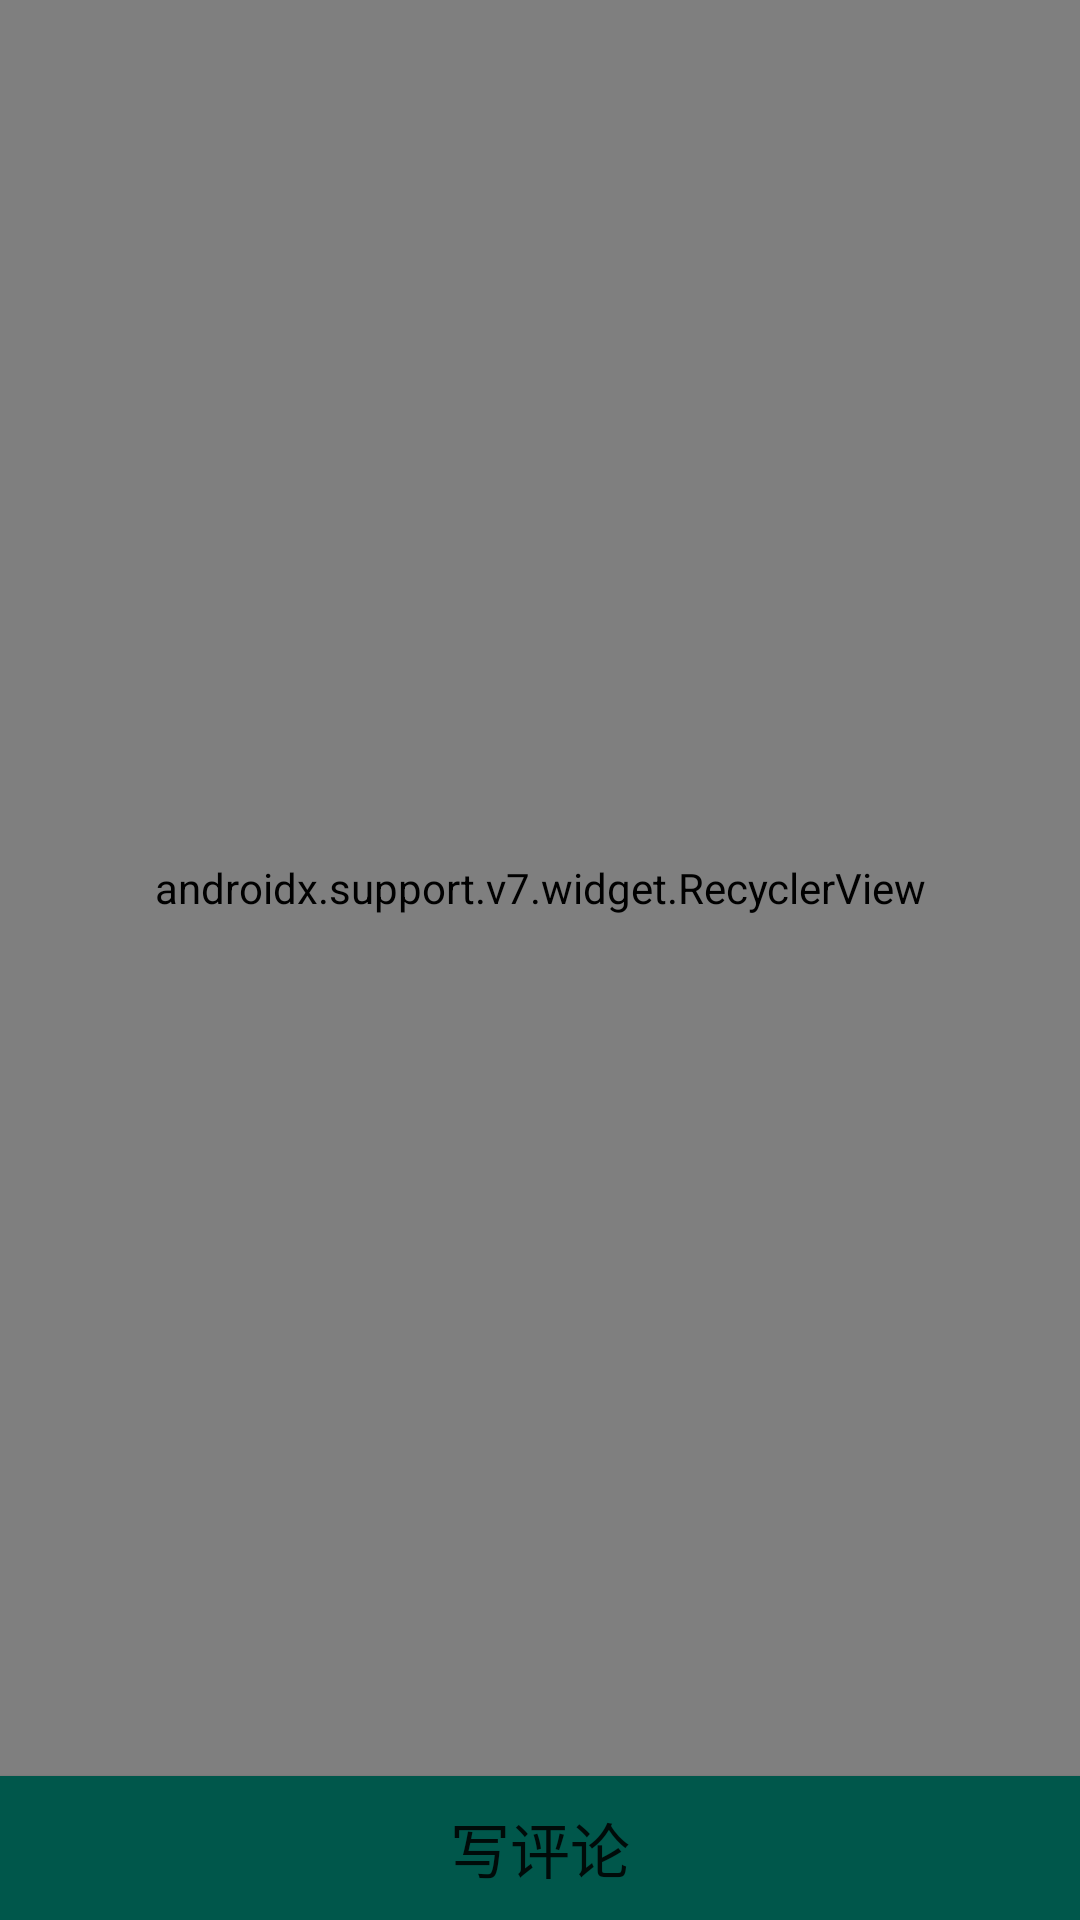

Layout XML and referenced resources for this Android screen:
<!-- AndroidManifest.xml: application theme AppTheme -->
<!-- res/layout/activity_comments.xml -->
<?xml version="1.0" encoding="utf-8"?>
<LinearLayout xmlns:android="http://schemas.android.com/apk/res/android"
    android:layout_width="match_parent"
    android:layout_height="match_parent"
    android:orientation="vertical">

    <androidx.support.v7.widget.RecyclerView
        android:id="@+id/rv_comments"
        android:layout_width="match_parent"
        android:layout_height="0dp"
        android:layout_weight="1"/>

    <Button
        android:layout_width="match_parent"
        android:layout_height="wrap_content"
        android:text="写评论"
        android:textSize="20sp"
        android:background="@color/colorPrimaryDark"
        android:onClick="writeComment"/>

</LinearLayout>
<!-- resources referenced by this layout -->
<resources>
  <color name="colorPrimaryDark">#00574B</color>
</resources>
